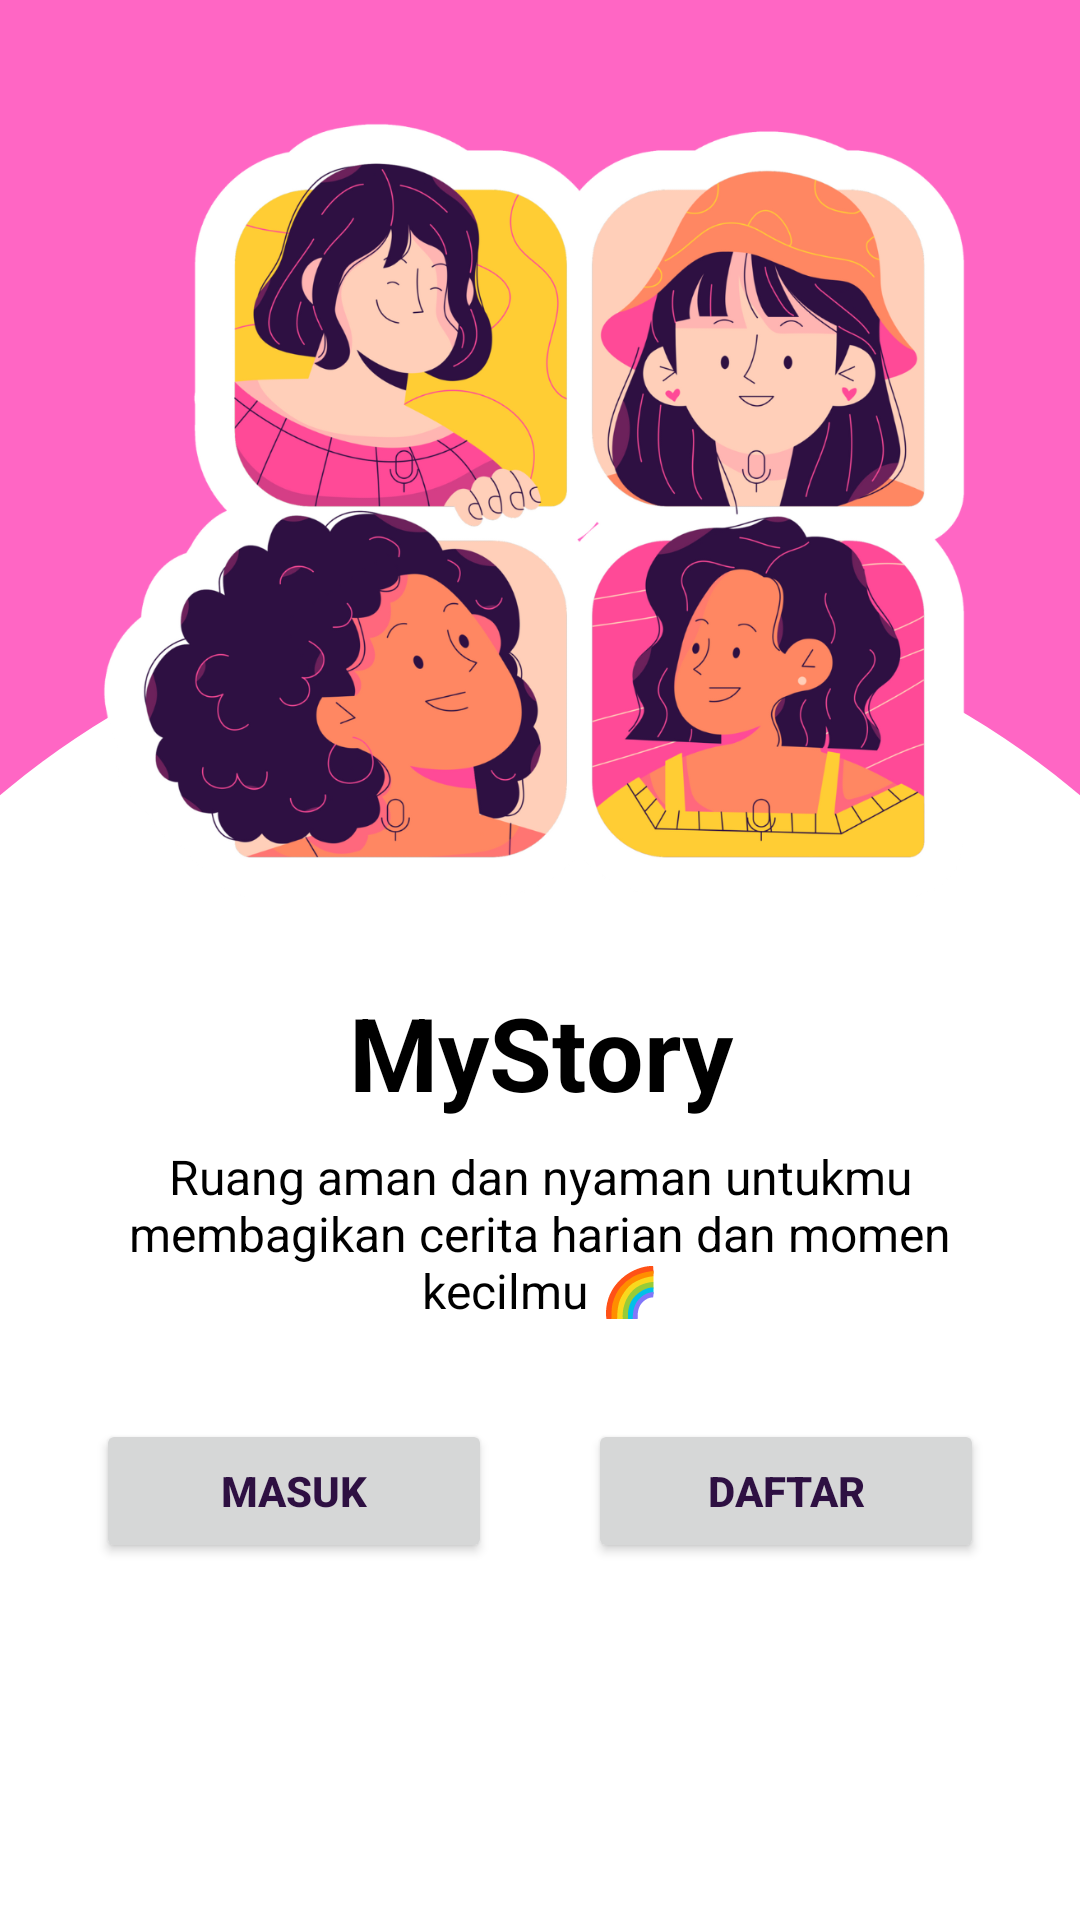

Reconstruct the res/layout file that produces this screen, plus the resources it refers to.
<!-- AndroidManifest.xml: application theme Theme.MyStory -->
<!-- res/layout/activity_splash.xml -->
<?xml version="1.0" encoding="utf-8"?>
<androidx.constraintlayout.widget.ConstraintLayout xmlns:android="http://schemas.android.com/apk/res/android"
    xmlns:app="http://schemas.android.com/apk/res-auto"
    xmlns:tools="http://schemas.android.com/tools"
    android:id="@+id/background"
    android:layout_width="match_parent"
    android:layout_height="match_parent"
    android:background="@drawable/splash_bg"
    tools:context=".ui.WelcomeActivity">

    <ImageView
        android:id="@+id/iv_splash"
        android:layout_width="0dp"
        android:layout_height="wrap_content"
        android:layout_marginStart="32dp"
        android:layout_marginTop="32dp"
        android:layout_marginEnd="32dp"
        android:layout_marginBottom="16dp"
        app:layout_constraintBottom_toTopOf="@+id/guidelineHorizontal"
        app:layout_constraintEnd_toEndOf="parent"
        app:layout_constraintStart_toStartOf="parent"
        app:layout_constraintTop_toTopOf="parent"
        app:srcCompat="@drawable/app_ic"
        android:contentDescription="@string/message_welcome_page"/>

    <TextView
        android:id="@+id/title_app"
        android:layout_width="0dp"
        android:layout_height="wrap_content"
        android:layout_marginStart="32dp"
        android:layout_marginTop="8dp"
        android:layout_marginEnd="32dp"
        android:text="@string/app_name"
        android:textAlignment="center"
        android:textColor="@color/black"
        android:textSize="34sp"
        android:textStyle="bold"
        app:layout_constraintEnd_toEndOf="parent"
        app:layout_constraintHorizontal_bias="0.0"
        app:layout_constraintStart_toStartOf="parent"
        app:layout_constraintTop_toTopOf="@+id/guidelineHorizontal" />

    <TextView
        android:id="@+id/desc_app"
        android:layout_width="0dp"
        android:layout_height="wrap_content"
        android:layout_marginStart="32dp"
        android:layout_marginTop="8dp"
        android:layout_marginEnd="32dp"
        android:text="@string/message_welcome_page"
        android:textAlignment="center"
        android:textColor="@color/black"
        android:textSize="16sp"
        app:layout_constraintEnd_toEndOf="parent"
        app:layout_constraintHorizontal_bias="0.0"
        app:layout_constraintStart_toStartOf="parent"
        app:layout_constraintTop_toBottomOf="@+id/title_app" />

    <Button
        android:id="@+id/btn_login"
        android:layout_width="0dp"
        android:layout_height="wrap_content"
        android:layout_marginStart="32dp"
        android:layout_marginTop="32dp"
        android:layout_marginEnd="16dp"
        android:text="@string/login"
        android:textStyle="bold"
        app:layout_constraintEnd_toStartOf="@+id/guidelineVertical"
        app:layout_constraintStart_toStartOf="parent"
        app:layout_constraintTop_toBottomOf="@+id/desc_app" />

    <Button
        android:id="@+id/btn_signup"
        android:layout_width="0dp"
        android:layout_height="wrap_content"
        android:layout_marginStart="16dp"
        android:layout_marginTop="32dp"
        android:layout_marginEnd="32dp"
        android:text="@string/signup"
        android:textStyle="bold"
        app:layout_constraintEnd_toEndOf="parent"
        app:layout_constraintStart_toStartOf="@+id/guidelineVertical"
        app:layout_constraintTop_toBottomOf="@+id/desc_app" />

    <androidx.constraintlayout.widget.Guideline
        android:id="@+id/guidelineHorizontal"
        android:layout_width="wrap_content"
        android:layout_height="64dp"
        android:orientation="horizontal"
        app:layout_constraintEnd_toEndOf="parent"
        app:layout_constraintGuide_percent="0.5"
        app:layout_constraintStart_toStartOf="parent" />

    <androidx.constraintlayout.widget.Guideline
        android:id="@+id/guidelineVertical"
        android:layout_width="wrap_content"
        android:layout_height="64dp"
        android:orientation="vertical"
        app:layout_constraintEnd_toEndOf="parent"
        app:layout_constraintGuide_percent="0.5"
        app:layout_constraintStart_toStartOf="parent" />

</androidx.constraintlayout.widget.ConstraintLayout>
<!-- resources referenced by this layout -->
<resources>
  <color name="black">#FF000000</color>
  <!-- drawable app_ic: png bitmap (drawable, 392687 bytes) -->
  <!-- drawable splash_bg: png bitmap (drawable, 19908 bytes) -->
  <string name="app_name">MyStory</string>
  <string name="login">Masuk</string>
  <string name="message_welcome_page">Ruang aman dan nyaman untukmu membagikan cerita harian dan momen kecilmu 🌈</string>
  <string name="signup">Daftar</string>
  <style name="Theme.MyStory" parent="Base.Theme.MyStory" />
  <style name="Base.Theme.MyStory" parent="Theme.Material3.DayNight">
          
          <item name="colorPrimary">@color/pink</item>
          <item name="colorPrimaryVariant">@color/dark_pink</item>
          <item name="colorOnPrimary">@color/white</item>
          
          <item name="colorSecondary">@color/yellow</item>
          <item name="colorSecondaryVariant">@color/black</item>
          <item name="colorOnSecondary">@color/white</item>
  
          <item name="colorTertiary">@color/dark_purple</item>
          <item name="colorTertiaryContainer">@color/white</item>
          <item name="colorOnTertiary">@color/white</item>
          
          <item name="android:statusBarColor">?attr/colorPrimaryVariant</item>
          
          <item name="android:textColor">@color/dark_purple</item>
      </style>
  <color name="pink">#ff66c4</color>
  <color name="dark_pink">#e13da2</color>
  <color name="white">#FFFFFFFF</color>
  <color name="yellow">#ffcd34</color>
  <color name="dark_purple">#2e1042</color>
</resources>
